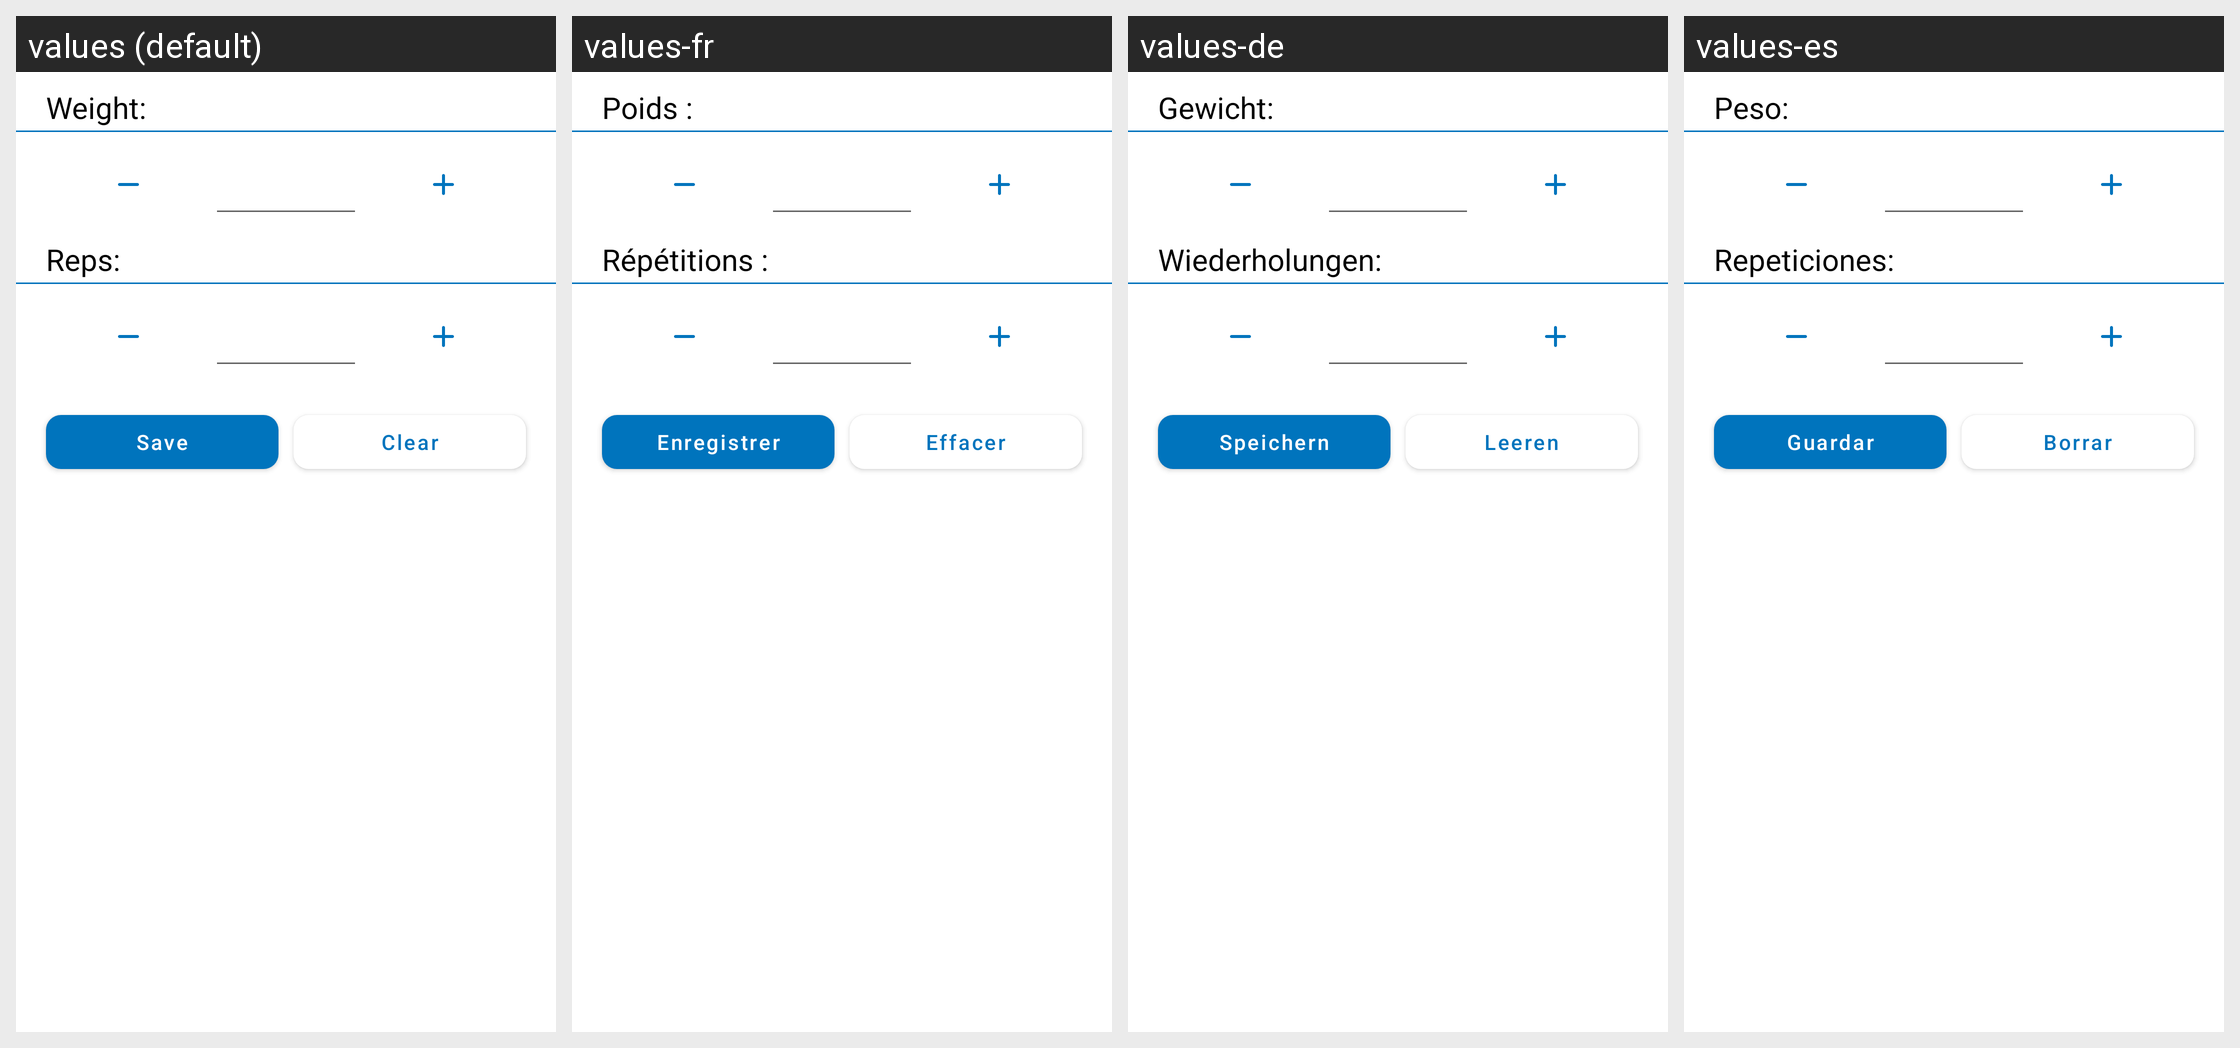

Locale-by-locale string values for the Android screen shown in this grid:
Android screen res/layout/activity_add_exercise.xml rendered under 4 locales, left to right: values (default), values-fr, values-de, values-es. Device: Nexus 5 (rendered at 1080×1920; each locale shown at half size, 540×960, under a caption strip naming it); theme AppTheme.
Other locales in the repository, not shown: values-it, values-pt.
Strings drawn on this screen, with the default value and each locale's value (text and hints the layout hard-codes, and strings that could not be matched under every locale, appear in the picture but are not listed):

weight_colon
  values: Weight: 
  values-fr: Poids : 
  values-de: Gewicht: 
  values-es: Peso: 

reps_colon
  values: Reps:
  values-fr: Répétitions :
  values-de: Wiederholungen:
  values-es: Repeticiones:

clear
  values: Clear
  values-fr: Effacer
  values-de: Leeren
  values-es: Borrar

save
  values: Save
  values-fr: Enregistrer
  values-de: Speichern
  values-es: Guardar
